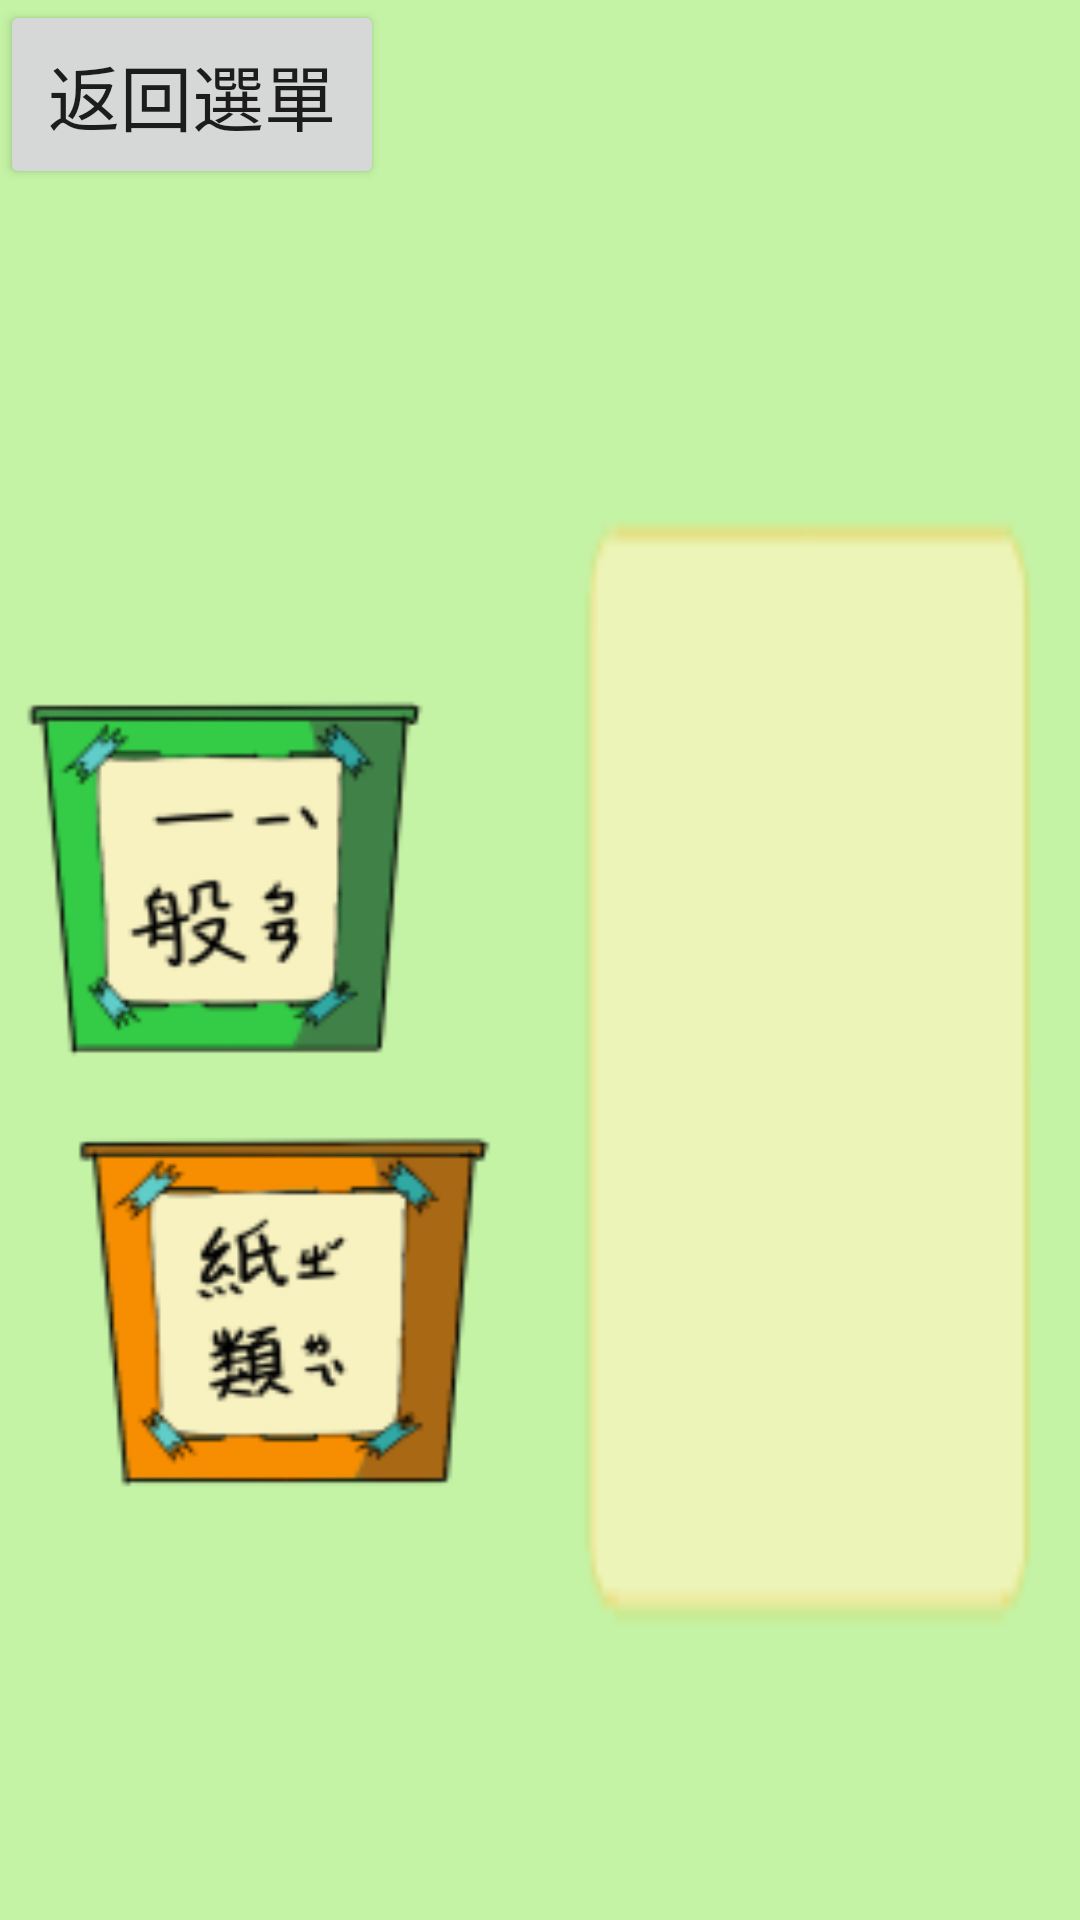

The Android layout XML behind this screen, and the referenced resources:
<!-- AndroidManifest.xml: application theme AppTheme.NoActionBar -->
<!-- res/layout/activity_game2.xml -->
<?xml version="1.0" encoding="utf-8"?>
<androidx.constraintlayout.widget.ConstraintLayout xmlns:android="http://schemas.android.com/apk/res/android"
    xmlns:app="http://schemas.android.com/apk/res-auto"
    xmlns:tools="http://schemas.android.com/tools"
    android:layout_width="match_parent"
    android:layout_height="match_parent"
    android:background="@drawable/b"
    tools:context=".GameActivity2">

    <ImageView
        android:id="@+id/imageView14"
        android:layout_width="183dp"
        android:layout_height="156dp"
        android:layout_marginStart="214dp"
        android:layout_marginLeft="214dp"
        android:scaleType="fitStart"
        android:visibility="visible"
        app:layout_constraintBottom_toBottomOf="parent"
        app:layout_constraintEnd_toEndOf="parent"
        app:layout_constraintHorizontal_bias="0.179"
        app:layout_constraintStart_toStartOf="parent"
        app:layout_constraintTop_toTopOf="parent"
        app:layout_constraintVertical_bias="0.05"
        app:srcCompat="@drawable/empty" />

    <ImageView
        android:id="@+id/dice_image"
        android:layout_width="198dp"
        android:layout_height="158dp"
        android:layout_gravity="center_horizontal"
        android:layout_marginTop="150dp"
        android:layout_marginBottom="122dp"
        android:src="@drawable/empty"
        app:layout_constraintBottom_toBottomOf="parent"
        app:layout_constraintEnd_toEndOf="parent"
        app:layout_constraintHorizontal_bias="0.844"
        app:layout_constraintStart_toStartOf="parent"
        app:layout_constraintTop_toTopOf="parent"
        app:layout_constraintVertical_bias="0.0" />

    <Button
        android:id="@+id/button7"
        android:layout_width="128dp"
        android:layout_height="63dp"
        android:onClick="backgame"
        android:text="返回選單"
        android:textSize="24sp"
        tools:layout_editor_absoluteX="23dp"
        tools:layout_editor_absoluteY="13dp" />

    <Button
        android:id="@+id/button9"
        android:layout_width="131dp"
        android:layout_height="54dp"
        android:layout_marginStart="574dp"
        android:layout_marginLeft="574dp"
        android:layout_marginTop="52dp"
        android:layout_marginEnd="159dp"
        android:layout_marginRight="159dp"
        android:text="產生垃圾"
        android:textSize="24sp"
        app:layout_constraintBottom_toBottomOf="parent"
        app:layout_constraintEnd_toEndOf="parent"
        app:layout_constraintHorizontal_bias="0.691"
        app:layout_constraintStart_toStartOf="parent"
        app:layout_constraintTop_toTopOf="parent"
        app:layout_constraintVertical_bias="0.98" />

    <Button
        android:id="@+id/button15"
        android:layout_width="134dp"
        android:layout_height="124dp"
        android:layout_marginTop="159dp"
        android:layout_marginEnd="20dp"
        android:layout_marginRight="20dp"
        android:background="@drawable/tr1"
        android:text="       "
        app:layout_constraintBottom_toBottomOf="parent"
        app:layout_constraintEnd_toEndOf="parent"
        app:layout_constraintHorizontal_bias="0.039"
        app:layout_constraintStart_toStartOf="parent"
        app:layout_constraintTop_toTopOf="@+id/button7"
        app:layout_constraintVertical_bias="0.2" />

    <Button
        android:id="@+id/button16"
        android:layout_width="139dp"
        android:layout_height="123dp"
        android:layout_marginEnd="170dp"
        android:layout_marginRight="170dp"
        android:background="@drawable/tr4"
        android:text="              "
        app:layout_constraintBottom_toBottomOf="parent"
        app:layout_constraintEnd_toEndOf="parent"
        app:layout_constraintHorizontal_bias="0.495"
        app:layout_constraintStart_toStartOf="parent"
        app:layout_constraintTop_toTopOf="parent"
        app:layout_constraintVertical_bias="0.725" /><![CDATA[





    #FF0000"
        tools:layout_editor_absoluteX="607dp"
        tools:layout_editor_absoluteY="39dp" />



]]>
</androidx.constraintlayout.widget.ConstraintLayout>
<!-- resources referenced by this layout -->
<resources>
  <!-- drawable b: png bitmap (drawable-v24, 778 bytes) -->
  <!-- drawable tr1: png bitmap (drawable-v24, 8287 bytes) -->
  <!-- drawable tr4: png bitmap (drawable-v24, 8943 bytes) -->
  <style name="AppTheme.NoActionBar" parent="AppTheme">
          <item name="windowNoTitle">true</item>
          <item name="windowActionBar">false</item>
          <item name="android:windowFullscreen">true</item>
      </style>
  <style name="AppTheme" parent="Theme.AppCompat.Light.DarkActionBar">
          
          <item name="colorPrimary">@color/colorPrimary</item>
          <item name="colorPrimaryDark">@color/colorPrimaryDark</item>
          <item name="colorAccent">@color/colorAccent</item>
      </style>
  <!-- not gathered from this repository: default colours our renderer supplied (Android Studio template values) -->
  <color name="colorPrimary">#FF6200EE</color>
  <color name="colorPrimaryDark">#FF3700B3</color>
  <color name="colorAccent">#FF03DAC5</color>
</resources>
